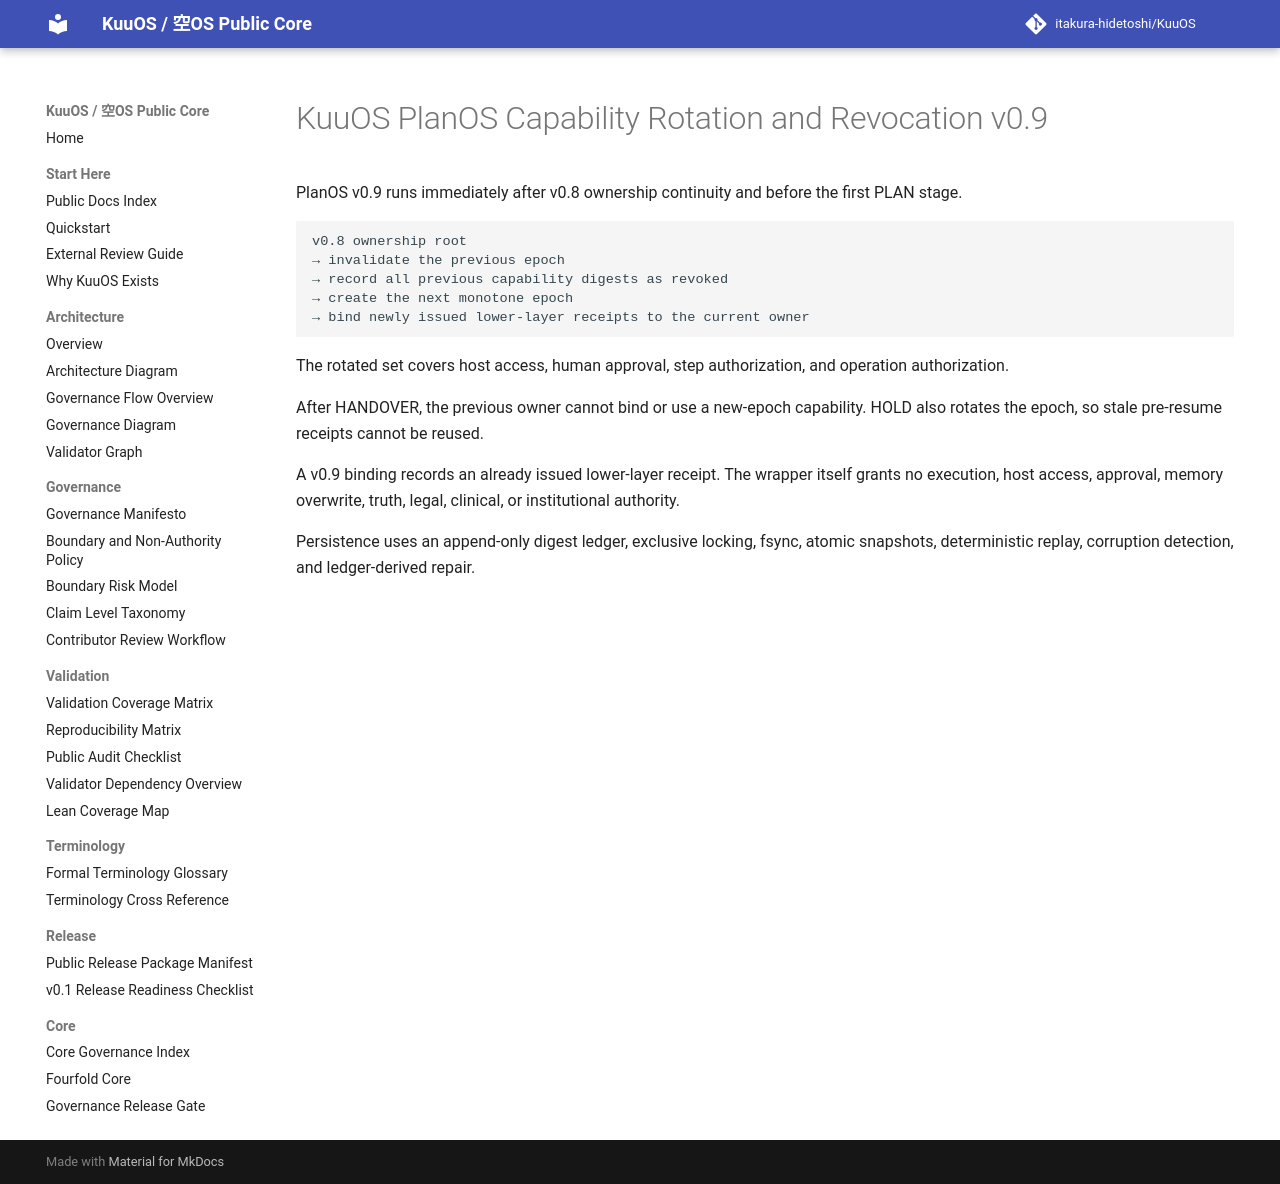

repository: itakura-hidetoshi/KuuOS · page: KUUOS_PLAN_OS_CAPABILITY_ROTATION_REVOCATION_v0_9/index.html · generator: mkdocs

# KuuOS PlanOS Capability Rotation and Revocation v0.9

PlanOS v0.9 runs immediately after v0.8 ownership continuity and before the first PLAN stage.

```text
v0.8 ownership root
→ invalidate the previous epoch
→ record all previous capability digests as revoked
→ create the next monotone epoch
→ bind newly issued lower-layer receipts to the current owner
```

The rotated set covers host access, human approval, step authorization, and operation authorization.

After HANDOVER, the previous owner cannot bind or use a new-epoch capability. HOLD also rotates the epoch, so stale pre-resume receipts cannot be reused.

A v0.9 binding records an already issued lower-layer receipt. The wrapper itself grants no execution, host access, approval, memory overwrite, truth, legal, clinical, or institutional authority.

Persistence uses an append-only digest ledger, exclusive locking, fsync, atomic snapshots, deterministic replay, corruption detection, and ledger-derived repair.
